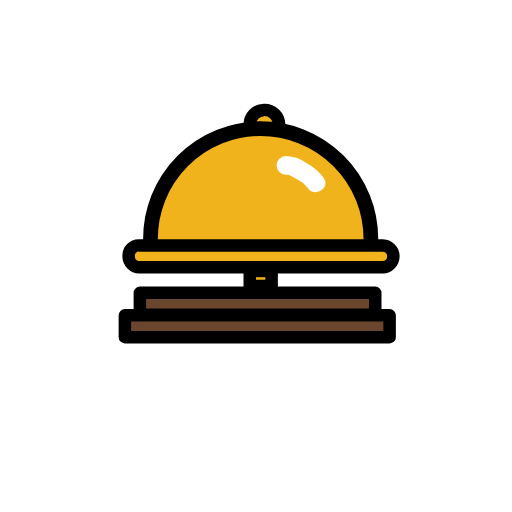
t = 0.00 s
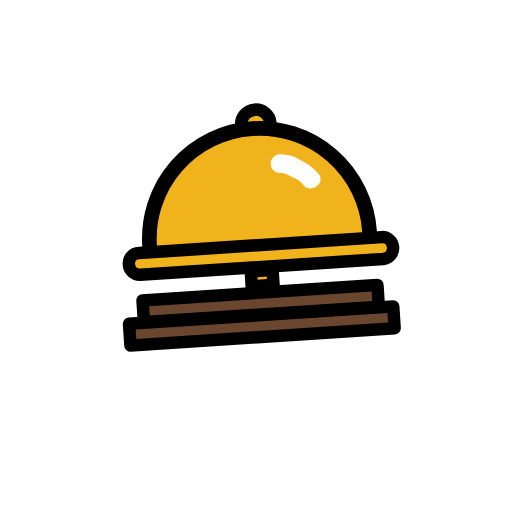
t = 0.53 s
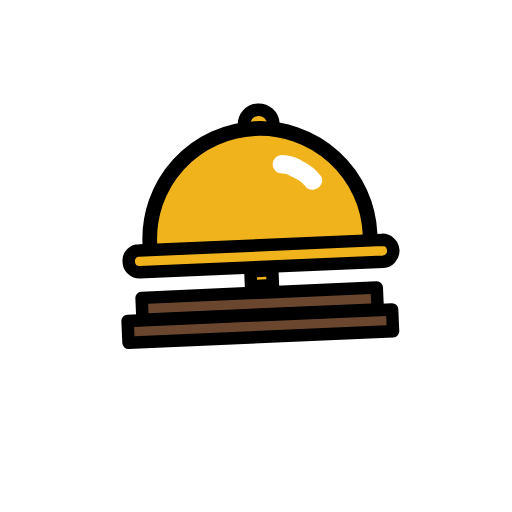
t = 0.88 s
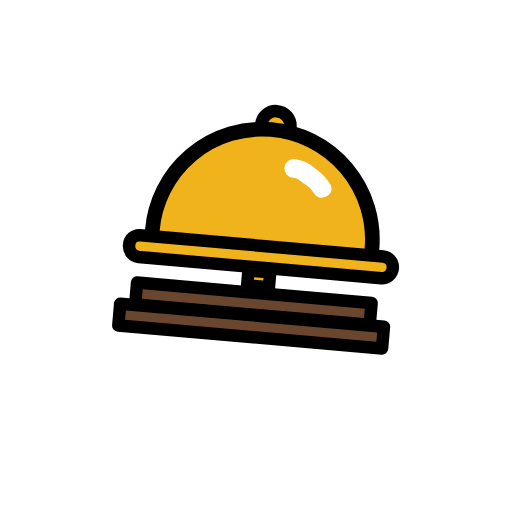
t = 1.40 s
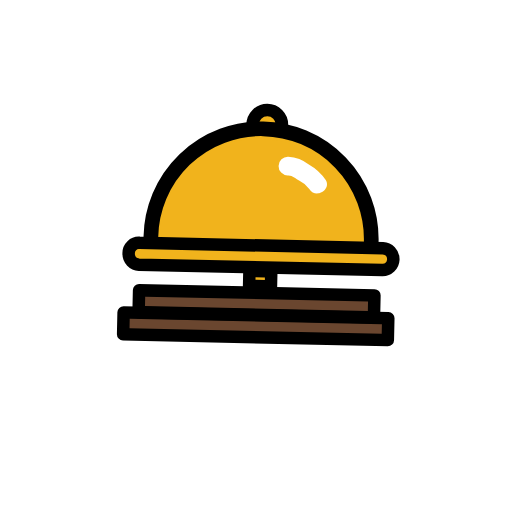
t = 1.93 s
t = 2.28 s: frame unchanged from t = 0.00 s, image omitted

The animated SVG that drew these frames (rendered in a browser with its animation timeline set to each time). Animation: 1 SMIL element (animateTransform=1); one cycle of 2.80 s, repeats indefinitely.

<?xml version='1.0' encoding='utf-8'?>
<svg xmlns="http://www.w3.org/2000/svg" id="emoji" viewBox="-5 -5 82 82" width="200" height="200" role="img">
  <title>OpenMoji: bellhop bell</title><g><g id="color">
    <path fill="#f1b31c" stroke="#f1b31c" stroke-miterlimit="10" d="M36.4,16.8A17.6687,17.6687,0,0,0,18.7,34.5H54A17.5838,17.5838,0,0,0,36.4,16.8Z" />
    <path fill="#f1b31c" d="M37.5,15.6a1.7713,1.7713,0,0,0,1.7-1.8,1.7524,1.7524,0,0,0-1.7-1.7,1.7713,1.7713,0,0,0-1.7,1.8A1.6855,1.6855,0,0,0,37.5,15.6Z" />
    <path fill="#f1b31c" d="M36.7,41.6a1.7713,1.7713,0,0,0,1.7-1.8,1.7524,1.7524,0,0,0-1.7-1.7A1.7713,1.7713,0,0,0,35,39.9,1.6275,1.6275,0,0,0,36.7,41.6Z" />
    <path fill="#fff" d="M40.8,23c.7-.1,1.3.5,1.9.8a4.0134,4.0134,0,0,1,1.6,1.3c1,1.6,3.6.1,2.6-1.5a7.8086,7.8086,0,0,0-2.7-2.4A6.0991,6.0991,0,0,0,40.8,20a1.5,1.5,0,0,0,0,3Z" />
    <line x1="14.5" x2="56.5" y1="47.5" y2="47.5" fill="none" stroke="#6a462f" stroke-miterlimit="10" stroke-width="3" />
    <line x1="17.9" x2="54.5" y1="43.7" y2="43.7" fill="none" stroke="#6a462f" stroke-miterlimit="10" stroke-width="2.3562" />
    <line x1="16.2" x2="57.4" y1="36" y2="36" fill="none" stroke="#f1b31c" stroke-miterlimit="10" stroke-width="2.3562" />
  </g>
  <g id="line">
    <path fill="none" stroke="#000" stroke-linecap="round" stroke-linejoin="round" stroke-width="2.3562" d="M19.1,33.3a17.65,17.65,0,0,1,35.3-.1v.1" />
    <path fill="none" stroke="#000" stroke-linejoin="round" stroke-width="2" d="M17.3,34.3h39A1.7524,1.7524,0,0,1,58,36v.1a1.7524,1.7524,0,0,1-1.7,1.7h-39a1.7524,1.7524,0,0,1-1.7-1.7V36A1.6275,1.6275,0,0,1,17.3,34.3Z" />
    <rect x="35" y="38.4" width="3.5" height="2.4" fill="none" stroke="#000" stroke-linecap="square" stroke-miterlimit="10" stroke-width="2" />
    <rect x="17.4" y="41.9" width="37.7" height="3.5" fill="none" stroke="#000" stroke-linecap="square" stroke-linejoin="round" stroke-width="2" />
    <rect x="15" y="45.5" width="42.4" height="3.5" fill="none" stroke="#000" stroke-linecap="square" stroke-linejoin="round" stroke-width="2" />
    <path fill="none" stroke="#000" stroke-linecap="round" stroke-linejoin="round" stroke-width="2" d="M35,15a2.3505,2.3505,0,1,1,4.7-.1h0" />
  </g>
<animateTransform attributeName="transform" type="rotate" values="0 36 36;-5 36 36;5 36 36;0 36 36;0 36 36" dur="2.8s" repeatCount="indefinite" /></g></svg>
